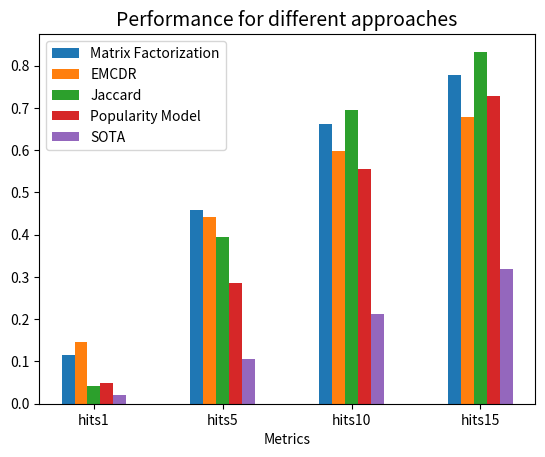

Reproduce this figure in Python. (Note: this script raises an exception after producing the figure.)
import matplotlib.pyplot as plt
import numpy as np


# Data comes from training logs or project github repo
mf = [0.116, 0.459, 0.663, 0.778]
emcdr = [0.1463, 0.443, 0.598, 0.679]
jaccard = [0.0419, 0.3944, 0.6954, 0.833]
popularity = [0.0487, 0.2866, 0.556, 0.7292]
sota = [0.021, 0.106, 0.212, 0.319]

x = np.array([2, 4, 6, 8])
width = 0.2
plt.bar(x - 3 * width, mf, width=width, label="Matrix Factorization")
plt.bar(x - 2.0 * width, emcdr,  width=width, label="EMCDR")
plt.bar(x - 1 * width, jaccard,  width=width, label="Jaccard")
plt.bar(x, popularity,  width=width, label="Popularity Model")
plt.bar(x + 1 * width, sota,  width=width, label="SOTA")
plt.xticks([1.8, 3.8, 5.8, 7.8], ["hits1", "hits5", "hits10", "hits15"])
plt.xlabel("Metrics")
plt.title("Performance for different approaches", fontsize=14)
plt.legend()
plt.savefig("images/model_compare.jpg", dpi=300, bbox_inches="tight")
plt.show()
